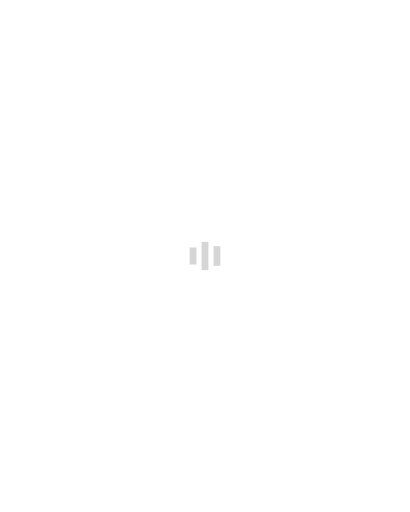
t = 0.00 s
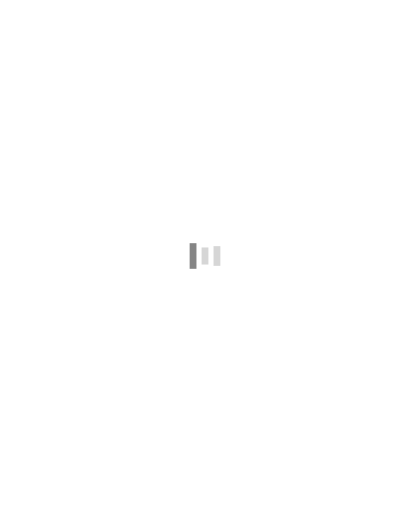
t = 0.15 s
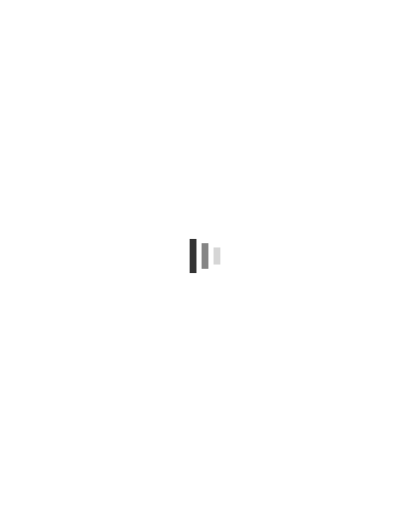
t = 0.30 s
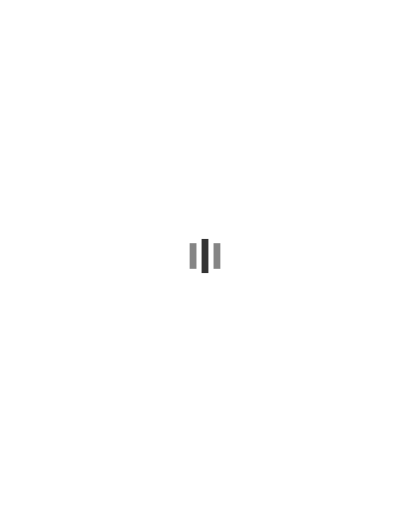
t = 0.45 s
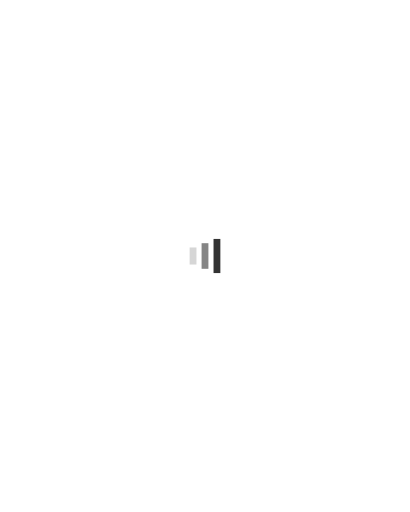
t = 0.60 s
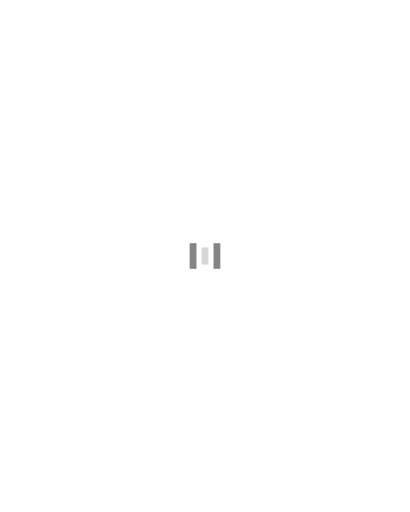
t = 0.75 s

The animated SVG that drew these frames (rendered in a browser with its animation timeline set to each time). Animation: 9 SMIL elements (animate=9); one cycle of 0.90 s, repeats indefinitely.

<?xml version="1.0" encoding="utf-8" ?>
<svg xmlns="http://www.w3.org/2000/svg" viewBox="0 0 24 30" preserveAspectRatio="xMidYMid meet">
	<g transform="translate(12,15) scale(0.1) translate(-12,-15)">
		<rect x="3" y="5.77283" width="4" height="18.4543" opacity="0.2" fill="#333">
			<animate attributeName="opacity" attributeType="XML" values="0.2; 1; .2" begin="0s" dur="0.6s" repeatCount="indefinite">
			</animate>
			<animate attributeName="height" attributeType="XML" values="10; 20; 10" begin="0s" dur="0.6s" repeatCount="indefinite">
			</animate>
			<animate attributeName="y" attributeType="XML" values="10; 5; 10" begin="0s" dur="0.6s" repeatCount="indefinite">
			</animate>
		</rect>
		<rect x="10" y="6.72717" width="4" height="16.5457" opacity="0.2" fill="#333">
			<animate attributeName="opacity" attributeType="XML" values="0.2; 1; .2" begin="0.15s" dur="0.6s" repeatCount="indefinite">
			</animate>
			<animate attributeName="height" attributeType="XML" values="10; 20; 10" begin="0.15s" dur="0.6s" repeatCount="indefinite">
			</animate>
			<animate attributeName="y" attributeType="XML" values="10; 5; 10" begin="0.15s" dur="0.6s" repeatCount="indefinite">
			</animate>
		</rect>
		<rect x="17" y="9.22717" width="4" height="11.5457" opacity="0.2" fill="#333">
			<animate attributeName="opacity" attributeType="XML" values="0.2; 1; .2" begin="0.3s" dur="0.6s" repeatCount="indefinite">
			</animate>
			<animate attributeName="height" attributeType="XML" values="10; 20; 10" begin="0.3s" dur="0.6s" repeatCount="indefinite">
			</animate>
			<animate attributeName="y" attributeType="XML" values="10; 5; 10" begin="0.3s" dur="0.6s" repeatCount="indefinite">
			</animate>
		</rect>
	</g>
</svg>
